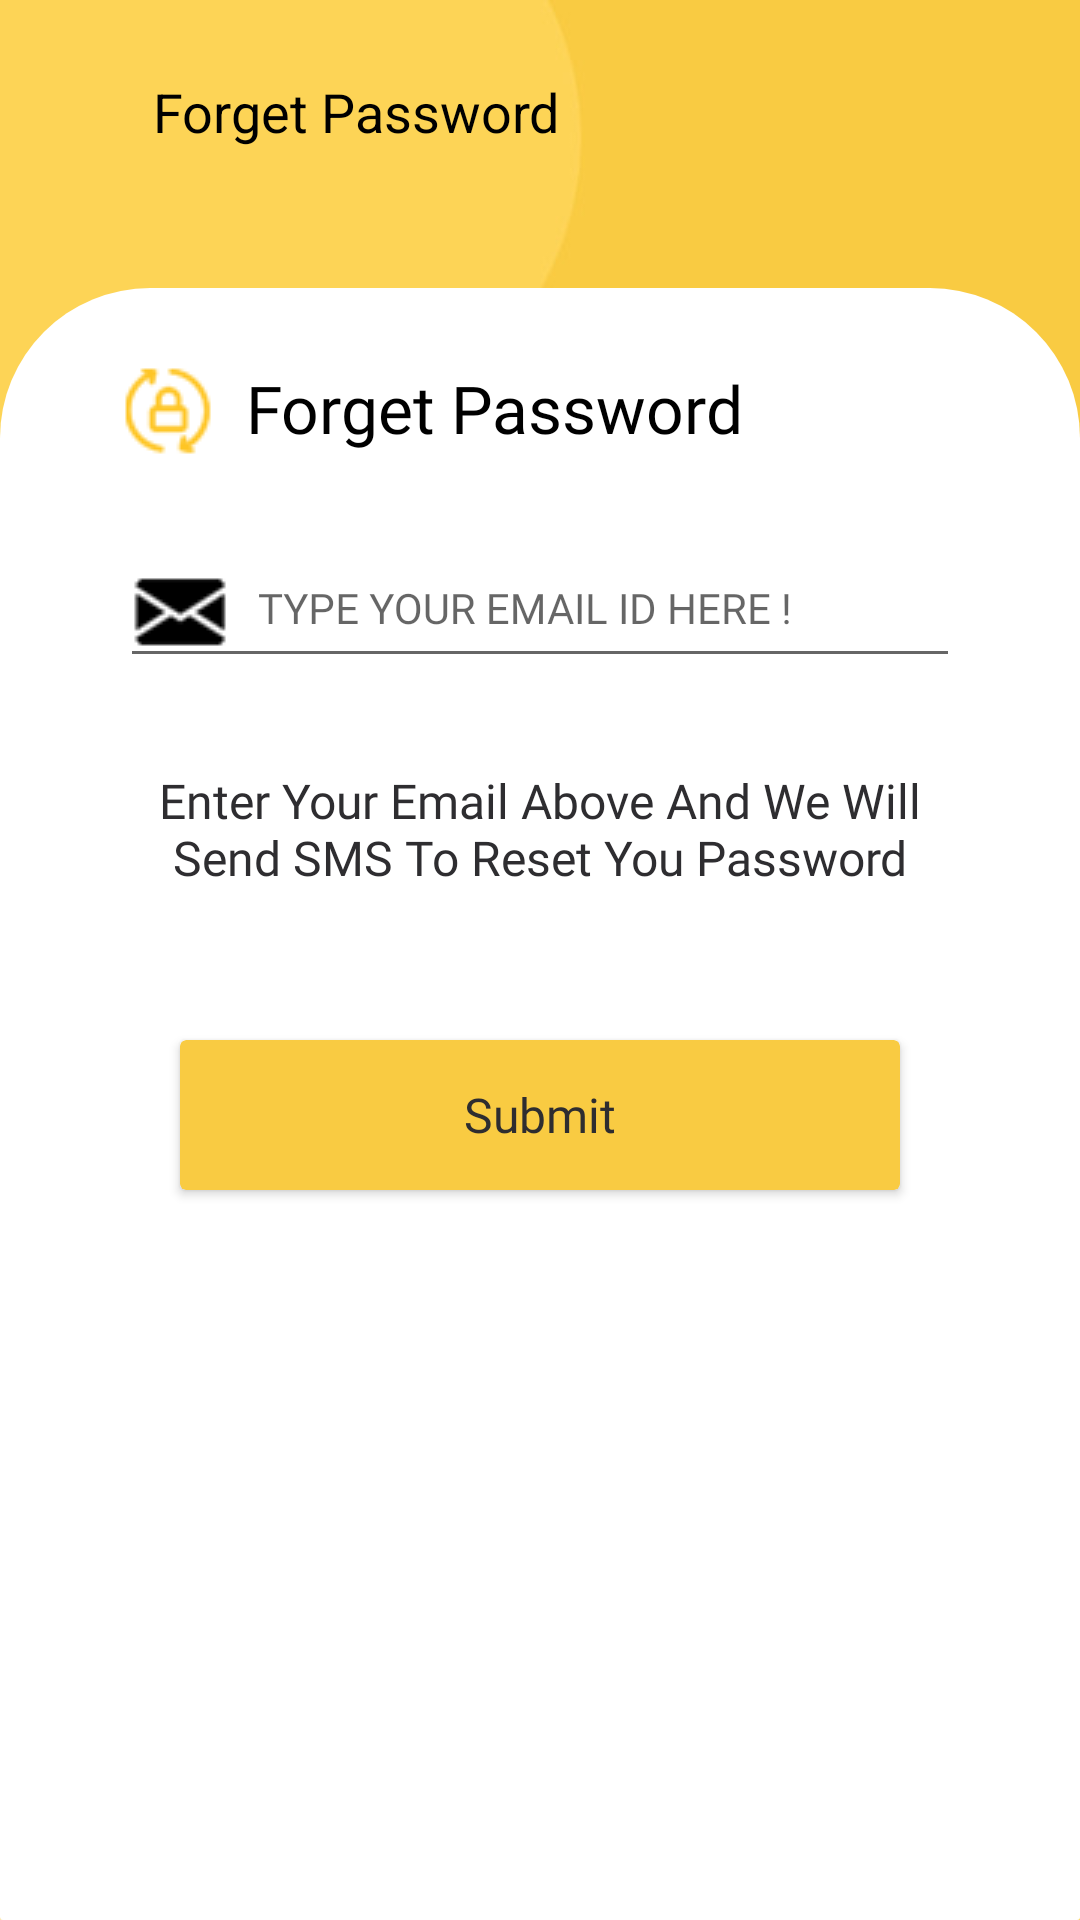

Layout XML and referenced resources for this Android screen:
<!-- AndroidManifest.xml: application theme Noactionbar -->
<!-- res/layout/forgetpassword_view.xml -->
<?xml version="1.0" encoding="utf-8"?>
<layout xmlns:android="http://schemas.android.com/apk/res/android"
    xmlns:app="http://schemas.android.com/apk/res-auto">
    <data>
        <import type="android.view.View"/>
        <variable
            name="viewModel"
            type="com.example.myapplication.forgetpassword.ForgetPasswordViewModel" />
    </data>
    <LinearLayout
        android:id="@+id/forgettoplayout"
        android:orientation="vertical"
        android:layout_width="match_parent"
        android:background="@drawable/background"
        android:layout_height="match_parent">


        <ImageView
            android:layout_width="65dp"
            android:layout_height="65dp"
            android:layout_marginStart="30dp"
            android:layout_marginTop="@dimen/fourty"
            android:visibility="gone"
            />

        <LinearLayout
            android:layout_width="wrap_content"
            android:layout_height="wrap_content"
            android:layout_marginTop="@dimen/twoenty">


        <ImageView
            android:id="@+id/backarrow"
            android:layout_width="@dimen/leftarrowheight"
            android:layout_height="@dimen/leftarrowheight"
            android:src="@drawable/leftarrow"
            android:scaleType="fitXY"
            android:layout_gravity="center"
            android:layout_marginStart="@dimen/ten"
            />

        <androidx.appcompat.widget.AppCompatTextView
            android:layout_width="wrap_content"
            android:layout_height="wrap_content"
            android:text="@string/forgetpassword"
            android:layout_marginStart="@dimen/five"
            android:layout_marginTop="@dimen/five"
            android:textColor="@android:color/black"
            android:textSize="@dimen/textsizetitle"
            />

        </LinearLayout>


        <LinearLayout
            android:layout_width="match_parent"
            android:layout_height="match_parent"
            android:layout_marginTop="@dimen/fourty"
            android:paddingStart="@dimen/fourty"
            android:paddingEnd="@dimen/fourty"
            android:orientation="vertical"
            android:background="@drawable/round_drawable"
            >

            <RelativeLayout
                android:layout_width="match_parent"
                android:layout_height="40dp"
                android:layout_marginTop="@dimen/twoenty">

                <ImageView
                    android:id="@+id/forgetpasswordIcon"
                    android:layout_width="wrap_content"
                    android:layout_height="wrap_content"
                    android:layout_centerVertical="true"
                    android:src="@drawable/forgetpassword"
                    >
                </ImageView>

                <androidx.appcompat.widget.AppCompatTextView
                    android:layout_width="wrap_content"
                    android:layout_height="wrap_content"
                    android:text="@string/forgetpassword"
                    android:fontFamily="@font/comfortaa_medium"
                    android:layout_toEndOf="@+id/forgetpasswordIcon"
                    android:textColor="@android:color/black"
                    android:layout_marginStart="@dimen/ten"
                    android:textSize="@dimen/textsize_twoentytwo"
                    android:layout_centerVertical="true"
                    />



            </RelativeLayout>



            <com.google.android.material.textfield.TextInputLayout
                android:id="@+id/pintext"
                android:layout_width="match_parent"
                android:layout_height="wrap_content"
                android:layout_marginTop="@dimen/ten"
                android:drawablePadding="@dimen/ten"
                app:layout_constraintTop_toTopOf="parent"
                android:clipChildren="false"
                android:showDividers="end">

                <EditText
                    android:id="@+id/email"
                    android:layout_width="match_parent"
                    android:hint="@string/typeemailid"
                    android:drawablePadding="@dimen/ten"
                    android:text="@{viewModel.textValue}"
                    android:onTextChanged="@{viewModel.onTextChangedValue}"
                    android:textSize="@dimen/textsize_fourtn"
                    android:fontFamily="@font/comfortaa_medium"
                    android:maxLength="35"
                    android:drawableLeft="@drawable/email"
                    android:singleLine="true"
                    android:layout_height="wrap_content"/>

            </com.google.android.material.textfield.TextInputLayout>

            <RelativeLayout
                android:layout_width="wrap_content"
                android:layout_height="wrap_content"
                android:layout_marginTop="@dimen/ten">


                <androidx.appcompat.widget.AppCompatTextView
                    android:layout_width="wrap_content"
                    android:layout_height="wrap_content"
                    android:text="@string/enteremailpassword"
                    android:gravity="center"
                    android:layout_marginTop="@dimen/fourty"
                    android:textSize="@dimen/textsize_sixtn"
                    android:fontFamily="@font/comfortaa_medium"
                    android:textColor="@color/textblack"
                    android:layout_centerVertical="true"
                    android:layout_alignParentEnd="true"
                    />

            </RelativeLayout>



            <androidx.cardview.widget.CardView
                android:id="@+id/signin"
                android:layout_width="match_parent"
                android:layout_height="50dp"
                android:layout_gravity="center"
                android:layout_marginStart="@dimen/twoenty"
                android:layout_marginEnd="@dimen/twoenty"
                android:layout_marginTop="@dimen/thirty"
                android:onClick="@{()-> viewModel.submit()}"
                app:cardBackgroundColor="@color/yellow">

                <androidx.appcompat.widget.AppCompatTextView
                    android:layout_width="wrap_content"
                    android:layout_height="wrap_content"
                    android:text="@string/submit"
                    android:paddingStart="@dimen/fourty"
                    android:paddingEnd="@dimen/fourty"
                    android:fontFamily="@font/comfortaa_medium"
                    android:textColor="@color/textblack"
                    android:textSize="@dimen/textsize_sixtn"
                    android:layout_gravity="center"
                    />

            </androidx.cardview.widget.CardView>







        </LinearLayout>
    </LinearLayout>
</layout>
<!-- resources referenced by this layout -->
<resources>
  <color name="textblack">#2e2d30</color>
  <color name="yellow">#f9cb42</color>
  <dimen name="five">5dp</dimen>
  <dimen name="fourty">40dp</dimen>
  <dimen name="leftarrowheight">36dp</dimen>
  <dimen name="ten">10dp</dimen>
  <dimen name="textsize_fourtn">14sp</dimen>
  <dimen name="textsize_sixtn">16sp</dimen>
  <dimen name="textsize_twoentytwo">22sp</dimen>
  <dimen name="textsizetitle">18sp</dimen>
  <dimen name="thirty">30dp</dimen>
  <dimen name="twoenty">20dp</dimen>
  <!-- drawable background: png bitmap (drawable, 18765 bytes) -->
  <!-- drawable email: png bitmap (drawable, 1479 bytes) -->
  <!-- drawable forgetpassword: png bitmap (drawable, 1820 bytes) -->
  <!-- drawable round_drawable (drawable) -->
  <?xml version="1.0" encoding="utf-8"?>
  <shape xmlns:android="http://schemas.android.com/apk/res/android"
  android:shape="rectangle">
  
  <gradient
      android:startColor="@android:color/white"
      android:endColor="@android:color/white"
      android:angle="45"/>
  
  <corners android:bottomRightRadius="1dp"
      android:bottomLeftRadius="1dp"
      android:topLeftRadius="50dp"
      android:topRightRadius="50dp" />
  </shape>
  <string name="enteremailpassword" translatable="false">Enter Your Email Above And We Will Send SMS To Reset You Password</string>
  <string name="forgetpassword" translatable="false">Forget Password</string>
  <string name="submit" translatable="false">Submit</string>
  <string name="typeemailid" translatable="false">TYPE YOUR EMAIL ID HERE !</string>
  <style name="Noactionbar" parent="Theme.AppCompat.Light.NoActionBar">
          
          <item name="colorPrimary">@color/yellow</item>
          <item name="colorPrimaryDark">@color/colorPrimaryDark</item>
          <item name="colorAccent">@color/yellow</item>
      </style>
  <color name="colorPrimaryDark">#f9cb42</color>
</resources>
